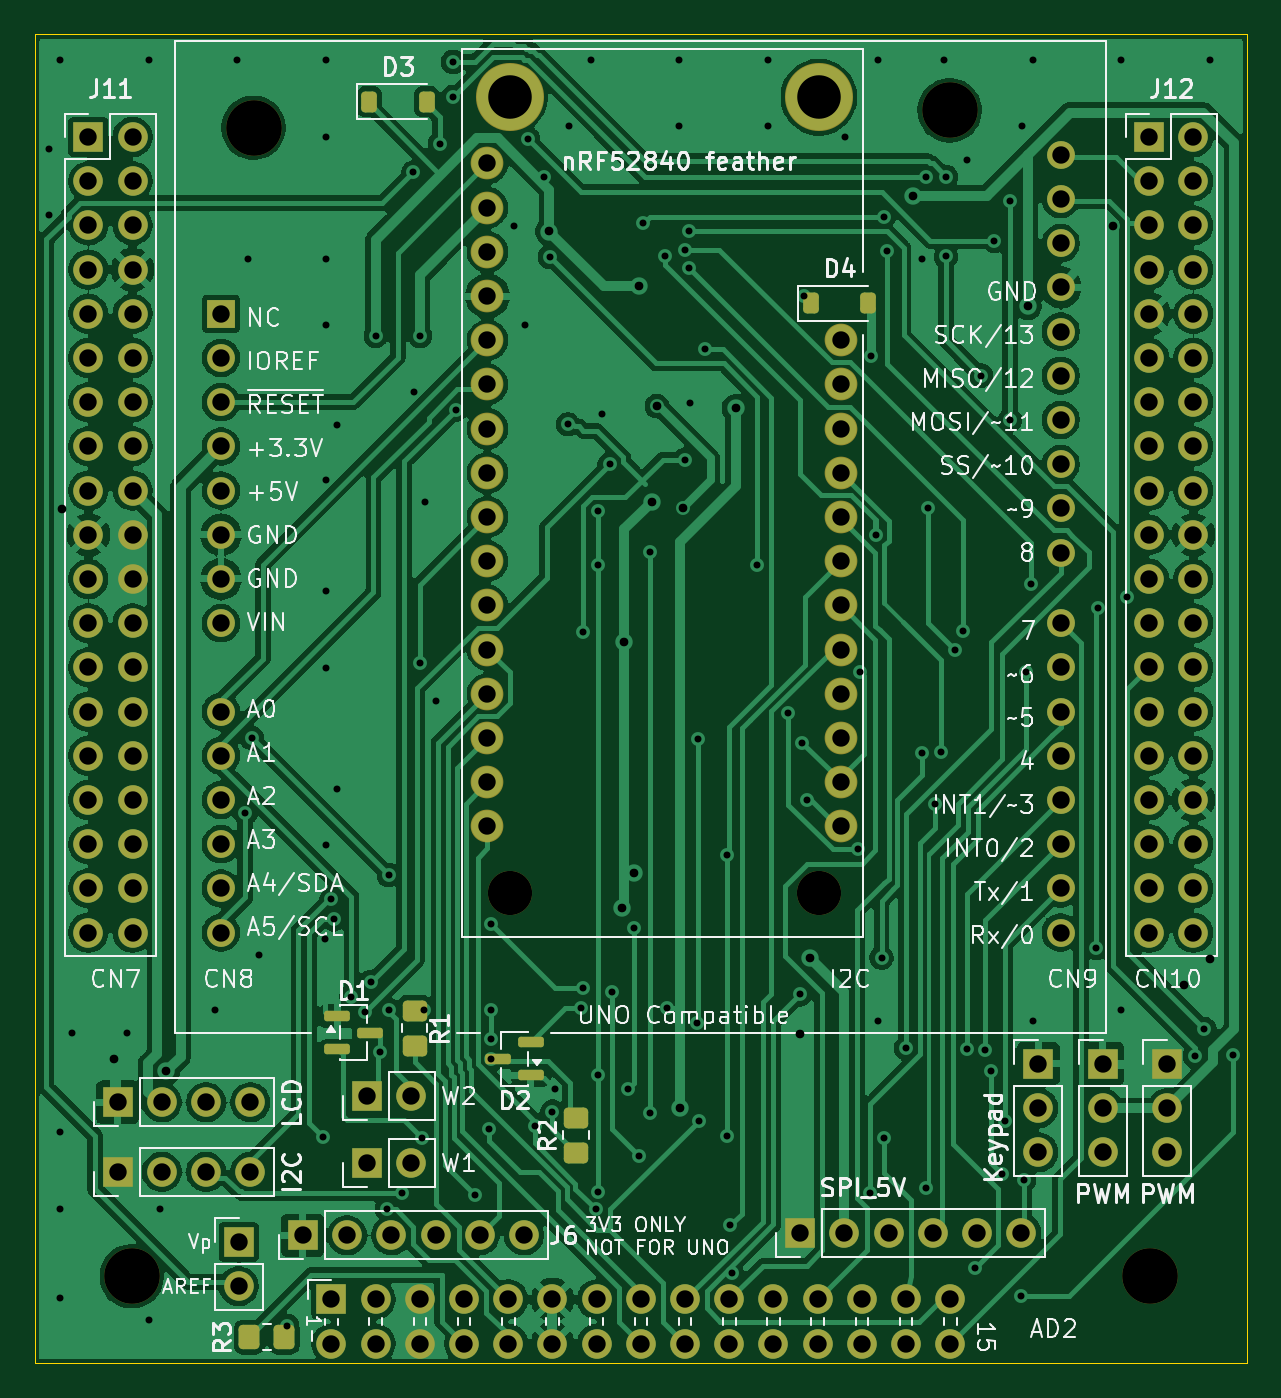
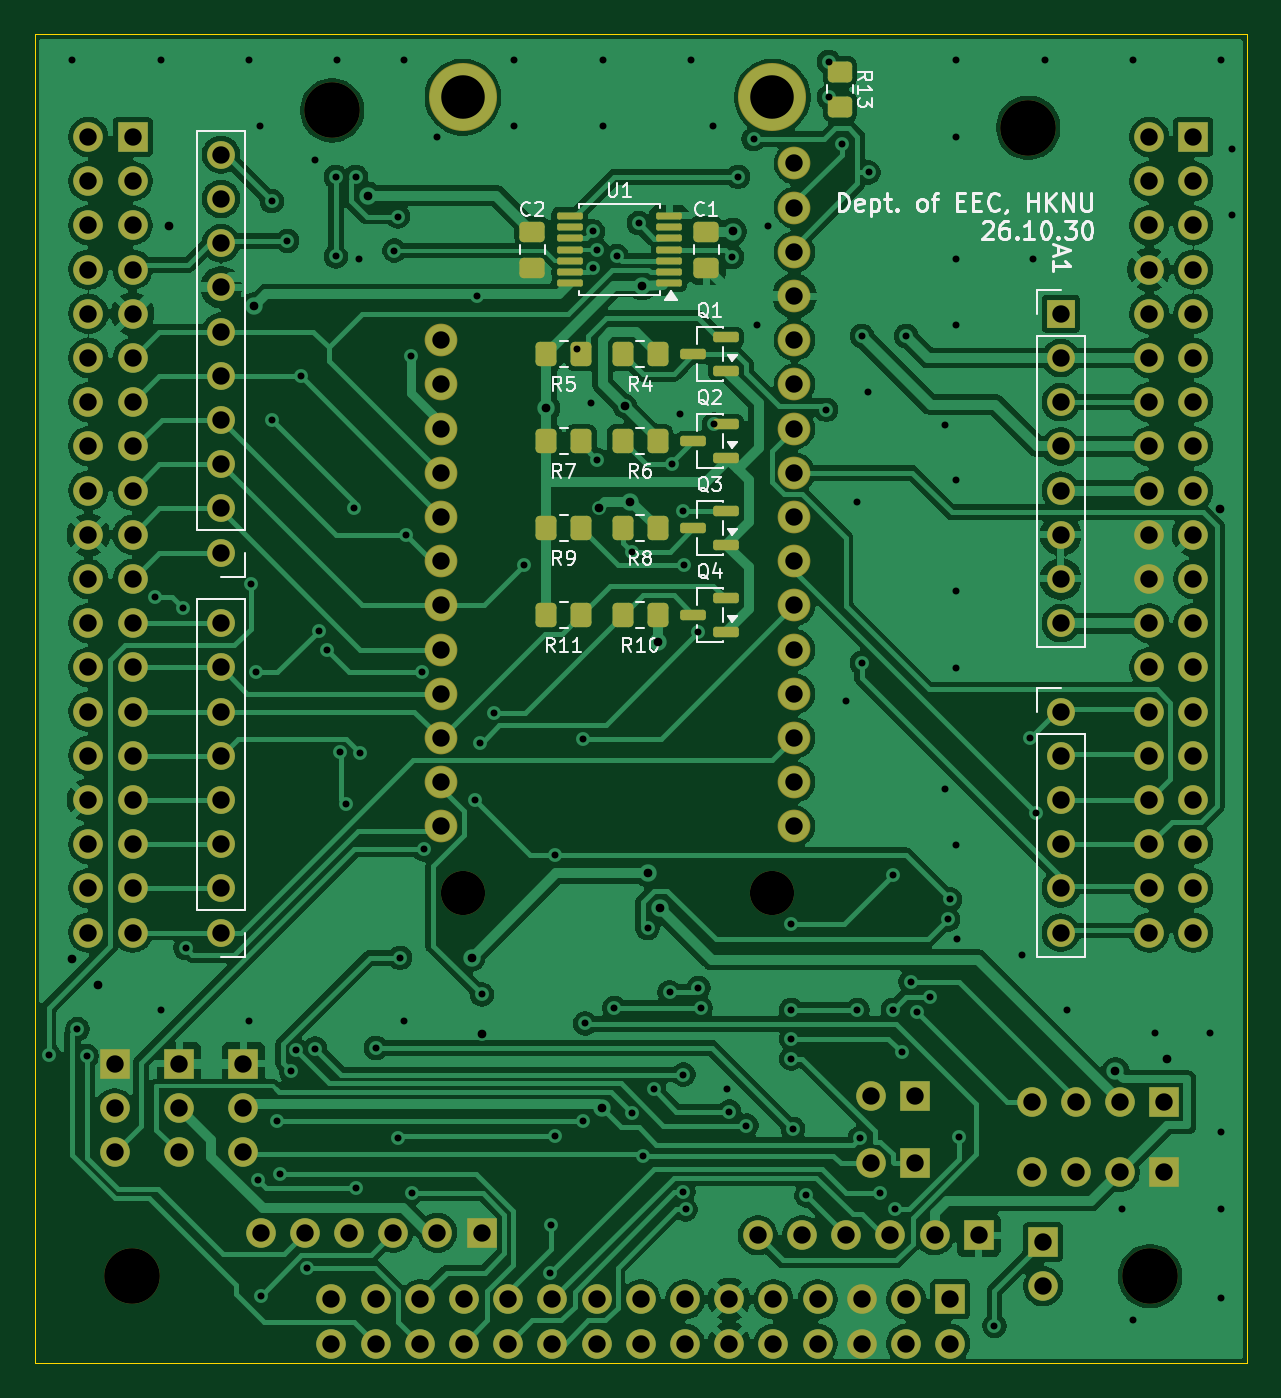
Circuit board: 12 layer files. Board 69.7 x 76.4 mm.
- bottom_copper: Experimental_Kit-B_Cu.gbl (265476 bytes)
- bottom_mask: Experimental_Kit-B_Mask.gbs (8957 bytes)
- paste: Experimental_Kit-B_Paste.gbp (3061 bytes)
- bottom_silk: Experimental_Kit-B_Silkscreen.gbo (45657 bytes)
- outline: Experimental_Kit-Edge_Cuts.gm1 (615 bytes)
- top_copper: Experimental_Kit-F_Cu.gtl (255838 bytes)
- top_mask: Experimental_Kit-F_Mask.gts (7983 bytes)
- paste: Experimental_Kit-F_Paste.gtp (2082 bytes)
- top_silk: Experimental_Kit-F_Silkscreen.gto (114584 bytes)
- drill: Experimental_Kit-NPTH.drl (474 bytes)
- drill: Experimental_Kit-PTH.drl (6568 bytes)
- drill: Experimental_Kit-drill_report.txt (827 bytes)

=== bottom_copper: Experimental_Kit-B_Cu.gbl (265476 bytes, source omitted) ===
=== bottom_mask: Experimental_Kit-B_Mask.gbs (8957 bytes, source omitted) ===
=== paste: Experimental_Kit-B_Paste.gbp (3061 bytes, source withheld) ===
=== bottom_silk: Experimental_Kit-B_Silkscreen.gbo (45657 bytes, source omitted) ===
=== outline: Experimental_Kit-Edge_Cuts.gm1 ===
%TF.GenerationSoftware,KiCad,Pcbnew,10.0.4*%
%TF.CreationDate,2026-11-02T12:28:55+09:00*%
%TF.ProjectId,Experimental_Kit,45787065-7269-46d6-956e-74616c5f4b69,rev?*%
%TF.SameCoordinates,Original*%
%TF.FileFunction,Profile,NP*%
%FSLAX46Y46*%
G04 Gerber Fmt 4.6, Leading zero omitted, Abs format (unit mm)*
G04 Created by KiCad (PCBNEW 10.0.4) date 2026-11-02 12:28:55*
%MOMM*%
%LPD*%
G01*
G04 APERTURE LIST*
%TA.AperFunction,Profile*%
%ADD10C,0.050000*%
%TD*%
G04 APERTURE END LIST*
D10*
X76930000Y-43640000D02*
X146590000Y-43640000D01*
X146590000Y-120000000D01*
X76930000Y-120000000D01*
X76930000Y-43640000D01*
M02*

=== top_copper: Experimental_Kit-F_Cu.gtl (255838 bytes, source omitted) ===
=== top_mask: Experimental_Kit-F_Mask.gts (7983 bytes, source omitted) ===
=== paste: Experimental_Kit-F_Paste.gtp (2082 bytes, source withheld) ===
=== top_silk: Experimental_Kit-F_Silkscreen.gto (114584 bytes, source omitted) ===
=== drill: Experimental_Kit-NPTH.drl ===
M48
; DRILL file KiCad 10.0.4 date 2026-11-02T12:28:55
; FORMAT={-:-/ absolute / metric / decimal}
; #@! TF.CreationDate,2026-11-02T12:28:55+09:00
; #@! TF.GenerationSoftware,Kicad,Pcbnew,10.0.4
; #@! TF.FileFunction,NonPlated,1,2,NPTH
FMAT,2
METRIC
; #@! TA.AperFunction,NonPlated,NPTH,ComponentDrill
T1C2.540
; #@! TA.AperFunction,NonPlated,NPTH,ComponentDrill
T2C3.200
%
G90
G05
T1
X104.21Y-92.96
X121.99Y-92.96
T2
X82.5Y-115.0
X89.5Y-49.0
X129.5Y-48.0
X141.0Y-115.0
M30

=== drill: Experimental_Kit-PTH.drl (6568 bytes, source omitted) ===
=== drill: Experimental_Kit-drill_report.txt (827 bytes, source withheld) ===
